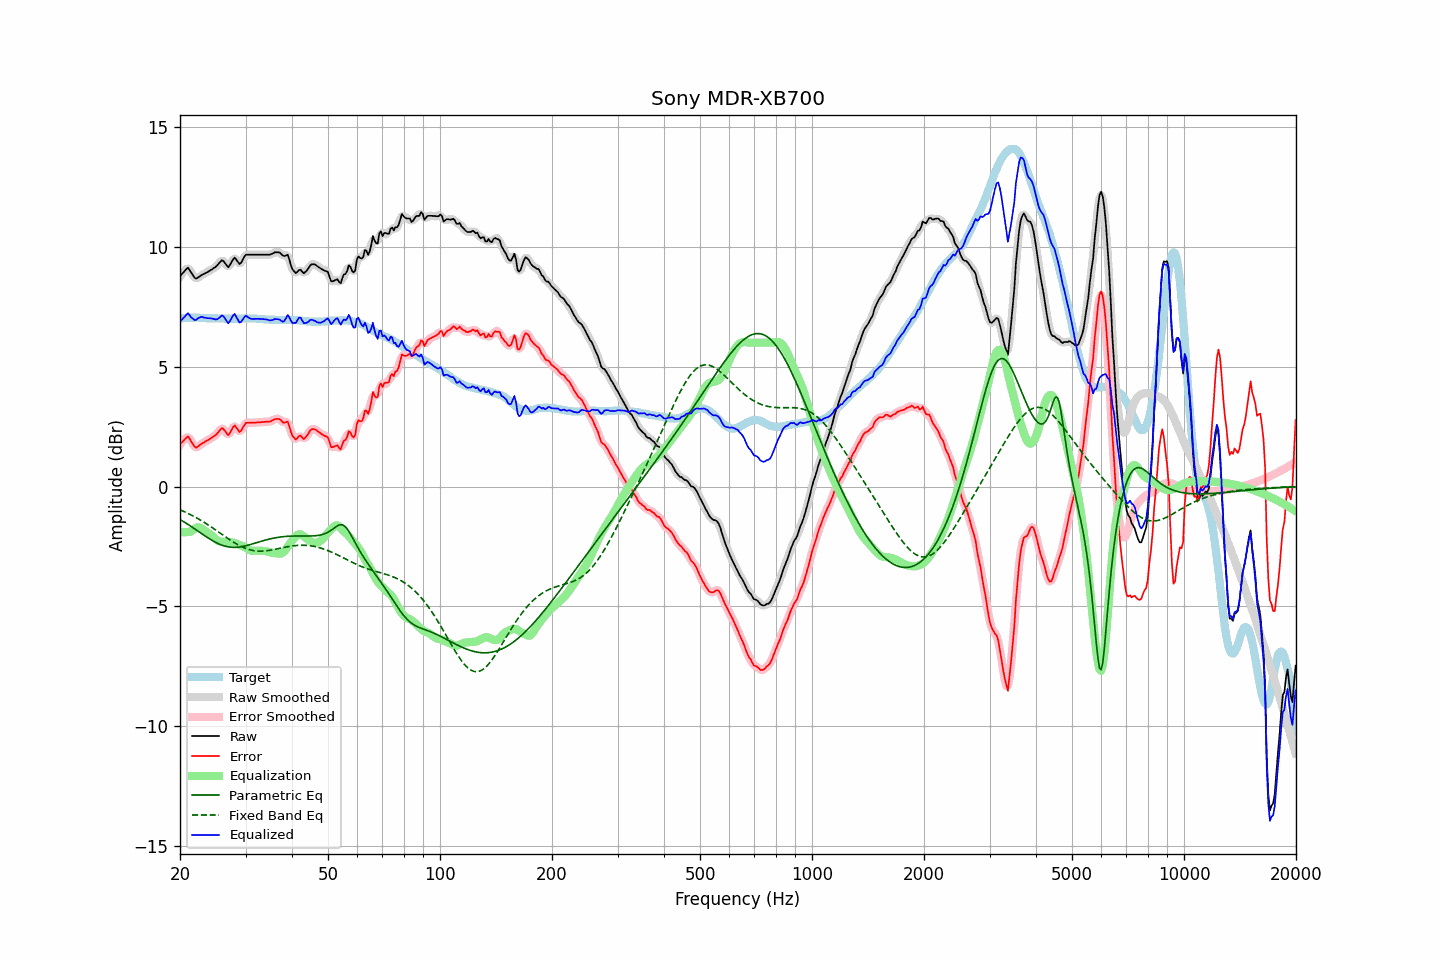

Source data for this figure (header and first rows):
frequency, raw, error, smoothed, error_smoothed, equalization, parametric_eq, fixed_band_eq, equalized_raw, equalized_smoothed, target
20.00, 8.77, 1.77, 8.75, 1.75, -1.89, -1.38, -0.97, 6.88, 6.86, 7.01
20.20, 8.85, 1.84, 8.86, 1.85, -1.90, -1.41, -1.00, 6.95, 6.96, 7.02
20.40, 8.92, 1.90, 8.95, 1.93, -1.91, -1.45, -1.03, 7.02, 7.05, 7.03
20.61, 9.00, 1.98, 9.02, 1.99, -1.91, -1.50, -1.06, 7.09, 7.11, 7.03
20.81, 9.07, 2.04, 9.08, 2.04, -1.90, -1.54, -1.09, 7.17, 7.17, 7.04
21.02, 9.13, 2.10, 9.09, 2.05, -1.90, -1.58, -1.12, 7.24, 7.19, 7.03
21.23, 9.03, 1.99, 9.04, 2.00, -1.89, -1.62, -1.16, 7.15, 7.15, 7.04
21.44, 8.92, 1.88, 8.93, 1.89, -1.87, -1.67, -1.19, 7.05, 7.06, 7.04
21.66, 8.82, 1.78, 8.81, 1.76, -1.82, -1.71, -1.23, 7.01, 6.99, 7.04
21.87, 8.71, 1.67, 8.73, 1.68, -1.77, -1.76, -1.26, 6.95, 6.96, 7.04
22.09, 8.67, 1.62, 8.69, 1.64, -1.73, -1.81, -1.30, 6.95, 6.97, 7.05
22.31, 8.71, 1.66, 8.70, 1.65, -1.71, -1.85, -1.33, 7.01, 7.00, 7.05
22.54, 8.75, 1.71, 8.75, 1.71, -1.71, -1.90, -1.37, 7.05, 7.04, 7.04
22.76, 8.80, 1.77, 8.80, 1.76, -1.73, -1.94, -1.41, 7.07, 7.07, 7.03
22.99, 8.84, 1.81, 8.84, 1.81, -1.77, -1.99, -1.45, 7.07, 7.07, 7.03
23.22, 8.87, 1.84, 8.88, 1.85, -1.82, -2.04, -1.49, 7.05, 7.05, 7.03
23.45, 8.91, 1.89, 8.91, 1.88, -1.87, -2.08, -1.54, 7.04, 7.04, 7.02
23.69, 8.94, 1.92, 8.95, 1.92, -1.92, -2.12, -1.58, 7.02, 7.03, 7.02
23.92, 8.98, 1.96, 8.98, 1.96, -1.96, -2.17, -1.62, 7.02, 7.02, 7.02
24.16, 9.02, 2.00, 9.02, 2.00, -2.00, -2.21, -1.67, 7.02, 7.02, 7.02
24.40, 9.06, 2.04, 9.06, 2.04, -2.06, -2.25, -1.71, 7.01, 7.01, 7.02
24.65, 9.11, 2.09, 9.11, 2.09, -2.12, -2.29, -1.76, 6.99, 6.99, 7.02
24.89, 9.15, 2.13, 9.16, 2.14, -2.18, -2.32, -1.80, 6.97, 6.97, 7.02
25.14, 9.21, 2.20, 9.22, 2.21, -2.24, -2.36, -1.85, 6.97, 6.98, 7.02
25.39, 9.29, 2.29, 9.30, 2.29, -2.28, -2.39, -1.90, 7.02, 7.02, 7.01
25.65, 9.37, 2.36, 9.38, 2.37, -2.30, -2.42, -1.94, 7.08, 7.08, 7.01
25.91, 9.44, 2.43, 9.42, 2.41, -2.30, -2.44, -1.99, 7.14, 7.12, 7.01
26.16, 9.41, 2.41, 9.40, 2.39, -2.30, -2.47, -2.04, 7.11, 7.10, 7.01
26.43, 9.32, 2.32, 9.32, 2.31, -2.31, -2.49, -2.09, 7.01, 7.00, 7.01
26.69, 9.23, 2.23, 9.23, 2.22, -2.33, -2.50, -2.13, 6.91, 6.90, 7.01
26.96, 9.14, 2.14, 9.19, 2.19, -2.34, -2.52, -2.18, 6.81, 6.86, 7.00
27.23, 9.23, 2.23, 9.24, 2.23, -2.34, -2.53, -2.22, 6.89, 6.90, 7.00
27.50, 9.35, 2.35, 9.35, 2.35, -2.34, -2.53, -2.27, 7.01, 7.01, 7.00
27.77, 9.47, 2.47, 9.47, 2.46, -2.34, -2.54, -2.31, 7.14, 7.13, 7.00
28.05, 9.55, 2.55, 9.51, 2.51, -2.35, -2.54, -2.35, 7.20, 7.15, 7.00
28.33, 9.46, 2.46, 9.46, 2.46, -2.38, -2.54, -2.39, 7.08, 7.08, 7.00
28.62, 9.37, 2.37, 9.38, 2.37, -2.41, -2.53, -2.43, 6.96, 6.96, 7.00
28.90, 9.28, 2.27, 9.32, 2.31, -2.44, -2.52, -2.47, 6.84, 6.88, 7.01
29.19, 9.33, 2.32, 9.35, 2.34, -2.47, -2.51, -2.50, 6.87, 6.88, 7.01
29.48, 9.45, 2.45, 9.45, 2.44, -2.49, -2.50, -2.53, 6.97, 6.96, 7.01
29.78, 9.58, 2.57, 9.57, 2.56, -2.51, -2.49, -2.56, 7.07, 7.05, 7.02
30.08, 9.67, 2.66, 9.65, 2.63, -2.55, -2.47, -2.59, 7.12, 7.10, 7.02
30.38, 9.67, 2.66, 9.68, 2.67, -2.60, -2.45, -2.61, 7.07, 7.08, 7.01
30.68, 9.67, 2.66, 9.68, 2.67, -2.64, -2.44, -2.63, 7.03, 7.04, 7.01
30.99, 9.67, 2.66, 9.67, 2.66, -2.67, -2.42, -2.65, 7.00, 7.00, 7.01
31.30, 9.67, 2.66, 9.67, 2.66, -2.68, -2.40, -2.66, 6.99, 6.99, 7.01
31.61, 9.67, 2.66, 9.67, 2.66, -2.68, -2.38, -2.68, 6.99, 6.99, 7.01
31.93, 9.67, 2.66, 9.67, 2.67, -2.68, -2.36, -2.69, 7.00, 7.00, 7.01
32.24, 9.67, 2.68, 9.67, 2.67, -2.67, -2.33, -2.69, 7.00, 7.00, 7.00
32.57, 9.67, 2.68, 9.67, 2.68, -2.68, -2.31, -2.70, 7.00, 7.00, 7.00
32.89, 9.67, 2.68, 9.67, 2.68, -2.68, -2.29, -2.70, 6.99, 6.99, 6.99
33.22, 9.67, 2.69, 9.67, 2.69, -2.68, -2.27, -2.70, 6.99, 6.99, 6.98
33.55, 9.67, 2.69, 9.67, 2.69, -2.69, -2.26, -2.69, 6.98, 6.98, 6.98
33.89, 9.67, 2.70, 9.67, 2.70, -2.70, -2.24, -2.69, 6.98, 6.98, 6.97
34.23, 9.67, 2.71, 9.67, 2.70, -2.71, -2.22, -2.68, 6.97, 6.96, 6.97
34.57, 9.67, 2.71, 9.67, 2.71, -2.72, -2.20, -2.67, 6.95, 6.95, 6.97
34.92, 9.67, 2.71, 9.68, 2.72, -2.74, -2.19, -2.66, 6.93, 6.94, 6.96
35.27, 9.70, 2.74, 9.70, 2.74, -2.76, -2.17, -2.65, 6.94, 6.94, 6.96
35.62, 9.73, 2.77, 9.73, 2.77, -2.78, -2.16, -2.64, 6.96, 6.96, 6.96
35.97, 9.77, 2.82, 9.76, 2.80, -2.78, -2.14, -2.62, 6.99, 6.98, 6.96
... 635 more rows
